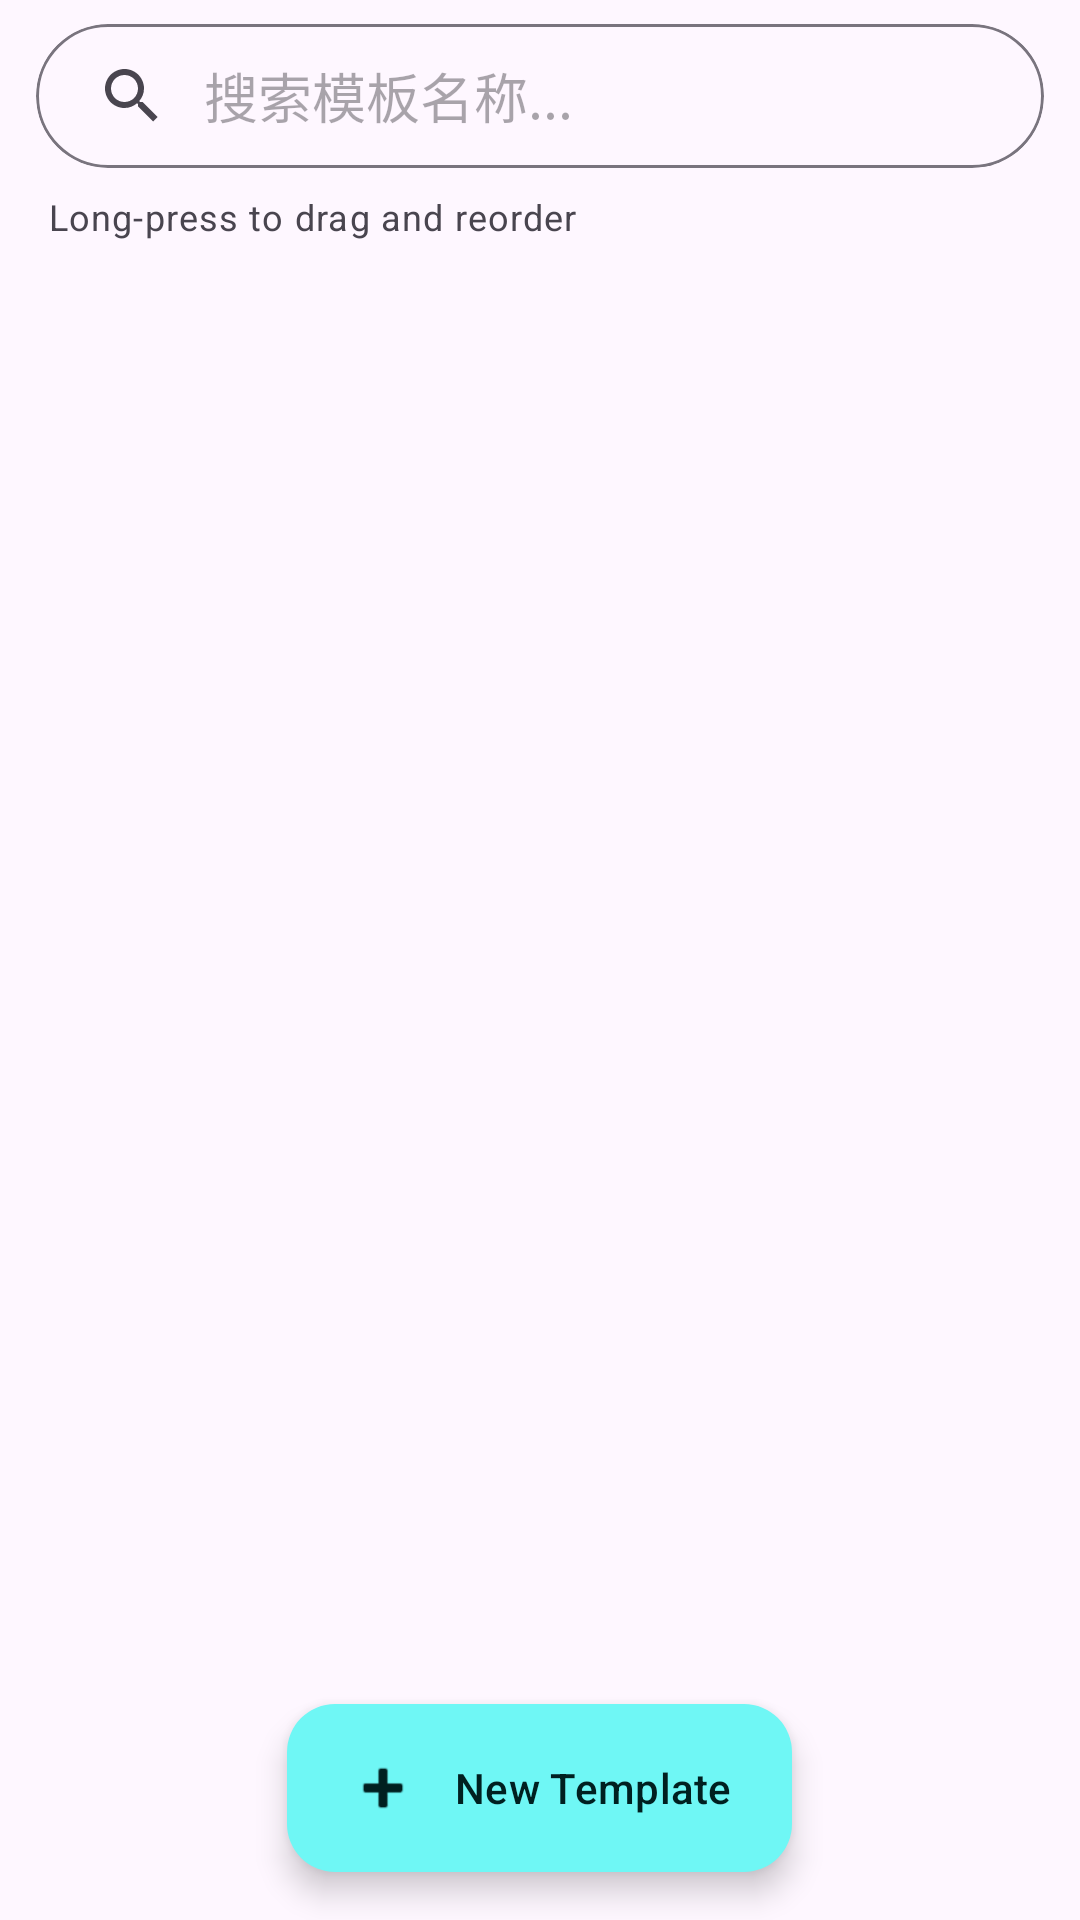

Reconstruct the res/layout file that produces this screen, plus the resources it refers to.
<!-- AndroidManifest.xml: application theme Theme.BetterZUIKey -->
<!-- res/layout/fragment_templates.xml -->
<?xml version="1.0" encoding="utf-8"?>
<LinearLayout xmlns:android="http://schemas.android.com/apk/res/android"
    xmlns:app="http://schemas.android.com/apk/res-auto"
    android:layout_width="match_parent"
    android:layout_height="match_parent"
    android:orientation="vertical">

    <com.google.android.material.card.MaterialCardView
        android:layout_width="match_parent"
        android:layout_height="wrap_content"
        android:layout_marginHorizontal="12dp"
        android:layout_marginTop="8dp"
        android:layout_marginBottom="4dp"
        app:cardCornerRadius="28dp"
        app:cardElevation="0dp"
        app:strokeColor="?attr/colorOutline"
        app:strokeWidth="1dp">

        <SearchView
            android:id="@+id/searchView"
            android:layout_width="match_parent"
            android:layout_height="wrap_content"
            android:background="@android:color/transparent"
            android:iconifiedByDefault="false"
            android:queryHint="搜索模板名称..." />
    </com.google.android.material.card.MaterialCardView>

    <TextView
        android:layout_width="match_parent"
        android:layout_height="wrap_content"
        android:layout_marginHorizontal="16dp"
        android:layout_marginTop="4dp"
        android:text="@string/templates_drag_hint"
        android:textAppearance="?attr/textAppearanceBodySmall"
        android:textColor="?attr/colorOnSurfaceVariant" />

    <TextView
        android:id="@+id/tv_empty"
        android:layout_width="match_parent"
        android:layout_height="0dp"
        android:layout_weight="1"
        android:gravity="center"
        android:text="@string/templates_empty"
        android:textAppearance="?attr/textAppearanceBodyLarge"
        android:textColor="?attr/colorOnSurfaceVariant"
        android:visibility="gone" />

    <androidx.recyclerview.widget.RecyclerView
        android:id="@+id/recycler"
        android:layout_width="match_parent"
        android:layout_height="0dp"
        android:layout_weight="1"
        android:clipToPadding="false"
        android:paddingTop="8dp"
        android:paddingBottom="8dp" />

    <com.google.android.material.floatingactionbutton.ExtendedFloatingActionButton
        android:id="@+id/fab_add_template"
        android:layout_width="wrap_content"
        android:layout_height="wrap_content"
        android:layout_gravity="center_horizontal"
        android:layout_margin="16dp"
        style="@style/Widget.Material3.ExtendedFloatingActionButton.Primary"
        android:text="@string/templates_new_template"
        app:icon="@android:drawable/ic_input_add" />

</LinearLayout>
<!-- resources referenced by this layout -->
<resources>
  <string name="templates_drag_hint">Long-press to drag and reorder</string>
  <string name="templates_empty">No templates yet</string>
  <string name="templates_new_template">New Template</string>
  <style name="Theme.BetterZUIKey" parent="Base.Theme.BetterZUIKey" />
  <style name="Base.Theme.BetterZUIKey" parent="Theme.Material3.DayNight.NoActionBar">
          <item name="colorPrimary">@color/md_theme_light_primary</item>
          <item name="colorOnPrimary">@color/md_theme_light_onPrimary</item>
          <item name="colorPrimaryContainer">@color/md_theme_light_primaryContainer</item>
          <item name="colorOnPrimaryContainer">@color/md_theme_light_onPrimaryContainer</item>
          <item name="colorSecondary">@color/md_theme_light_secondary</item>
          <item name="colorOnSecondary">@color/md_theme_light_onSecondary</item>
          <item name="colorSecondaryContainer">@color/md_theme_light_secondaryContainer</item>
          <item name="colorOnSecondaryContainer">@color/md_theme_light_onSecondaryContainer</item>
          <item name="android:colorAccent">@color/md_theme_light_primary</item>
          <item name="android:navigationBarColor">@color/md_theme_light_surface</item>
          <item name="android:statusBarColor">@color/md_theme_light_surface</item>
          <item name="android:windowLightStatusBar">true</item>
      </style>
  <color name="md_theme_light_primary">#006A6A</color>
  <color name="md_theme_light_onPrimary">#FFFFFF</color>
  <color name="md_theme_light_primaryContainer">#6FF7F5</color>
  <color name="md_theme_light_onPrimaryContainer">#002020</color>
  <color name="md_theme_light_secondary">#4A6363</color>
  <color name="md_theme_light_onSecondary">#FFFFFF</color>
  <color name="md_theme_light_secondaryContainer">#CCE8E7</color>
  <color name="md_theme_light_onSecondaryContainer">#051F1F</color>
  <color name="md_theme_light_surface">#F8FAF9</color>
</resources>
